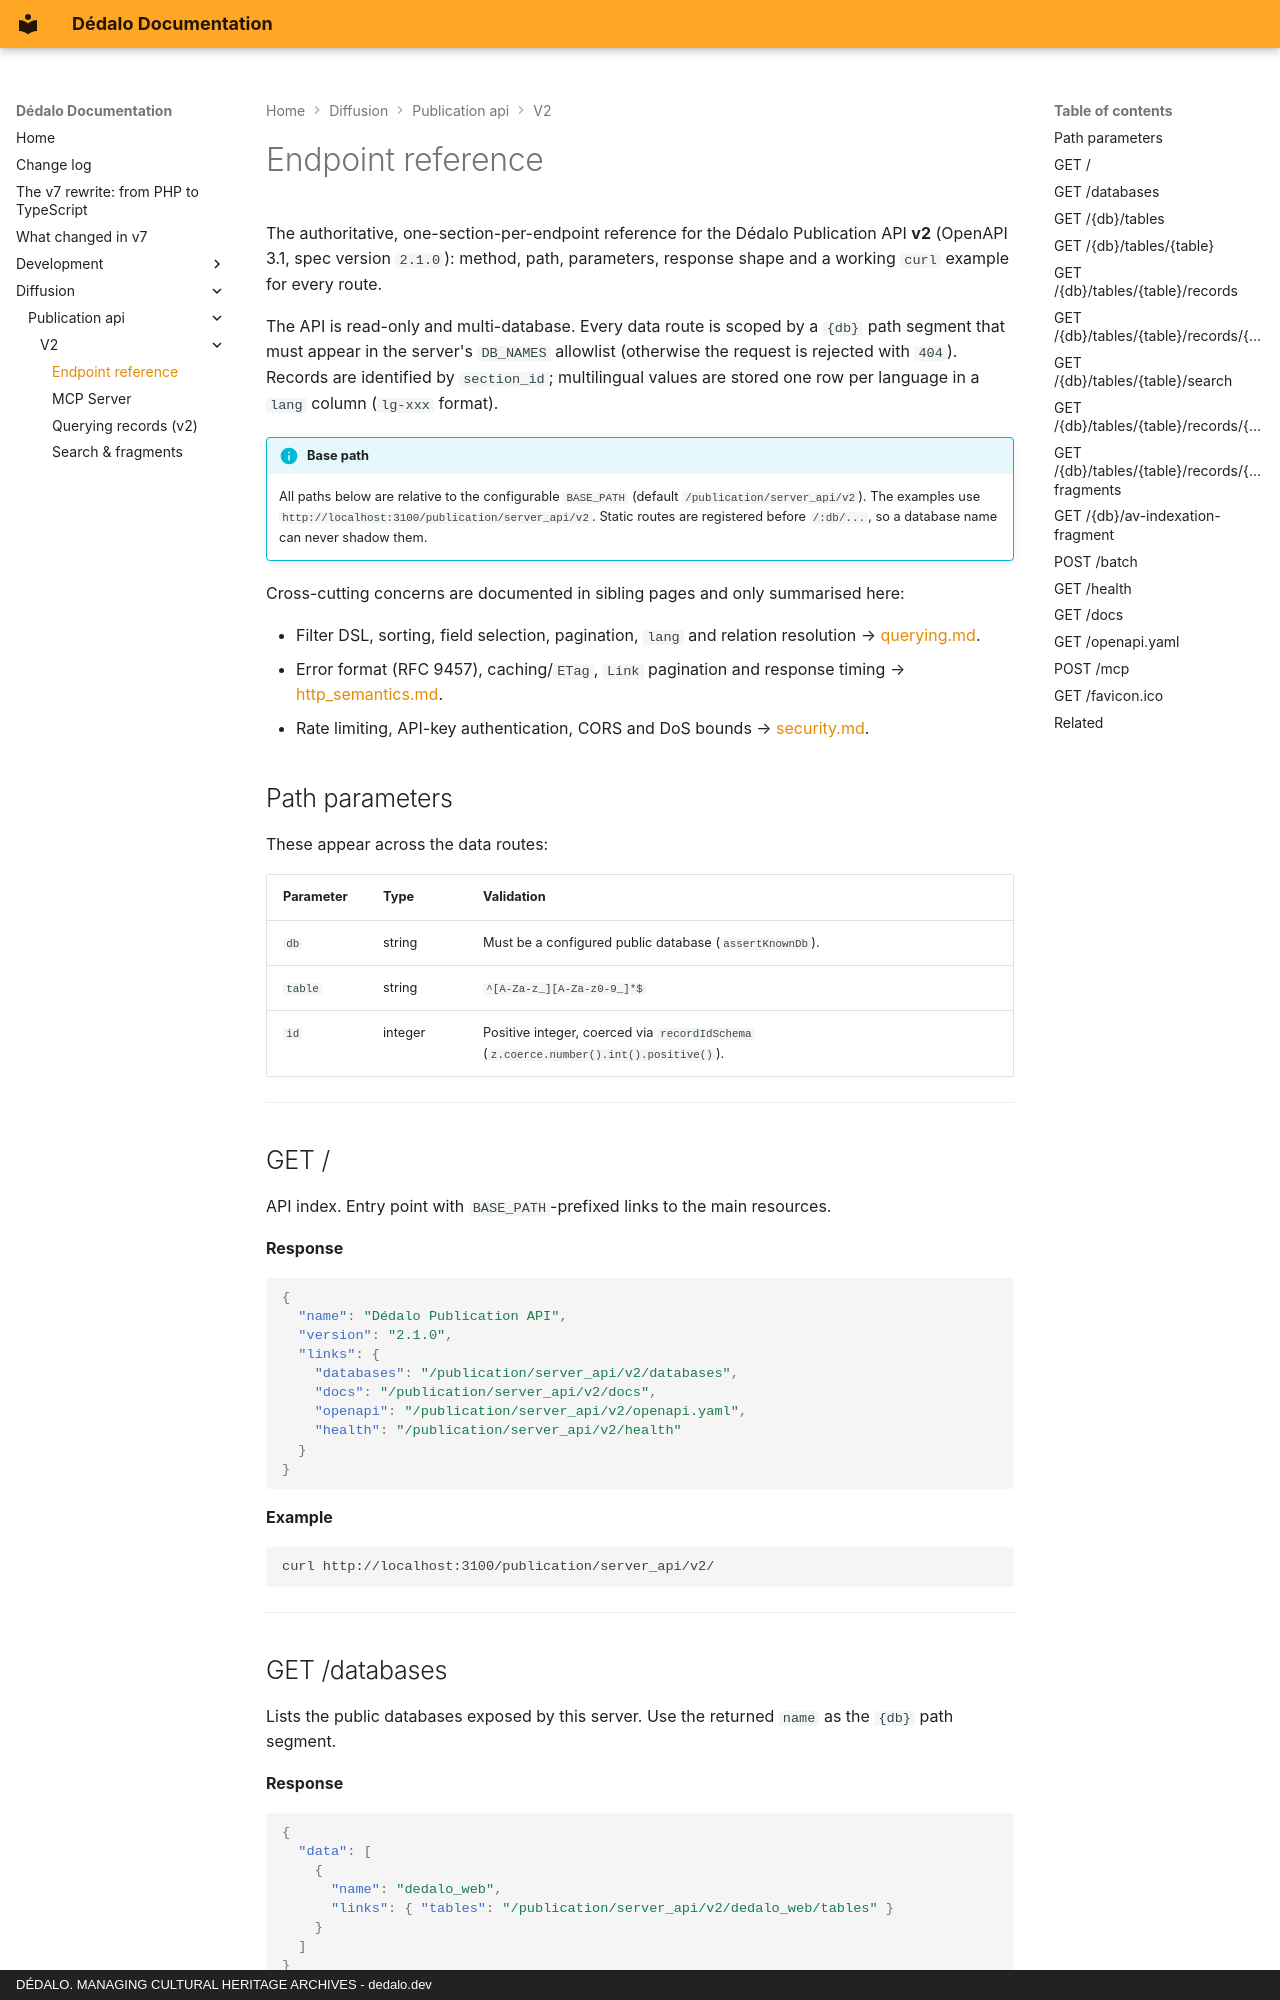

repository: dedalia-org/dedalo · page: diffusion/publication_api/v2/endpoints/index.html · generator: mkdocs · copyright: DÉDALO. MANAGING CULTURAL HERITAGE ARCHIVES - dedalo.dev

# Endpoint reference

The authoritative, one-section-per-endpoint reference for the Dédalo Publication API **v2** (OpenAPI 3.1, spec version `2.1.0`): method, path, parameters, response shape and a working `curl` example for every route.

The API is read-only and multi-database. Every data route is scoped by a `{db}` path segment that must appear in the server's `DB_NAMES` allowlist (otherwise the request is rejected with `404`). Records are identified by `section_id`; multilingual values are stored one row per language in a `lang` column (`lg-xxx` format).

!!! info "Base path"
    All paths below are relative to the configurable `BASE_PATH` (default `/publication/server_api/v2`). The examples use `http://localhost:3100/publication/server_api/v2`. Static routes are registered before `/:db/...`, so a database name can never shadow them.

Cross-cutting concerns are documented in sibling pages and only summarised here:

- Filter DSL, sorting, field selection, pagination, `lang` and relation resolution → [querying.md](querying.md).
- Error format (RFC 9457), caching/`ETag`, `Link` pagination and response timing → [http_semantics.md](http_semantics.md).
- Rate limiting, API-key authentication, CORS and DoS bounds → [security.md](security.md).

## Path parameters

These appear across the data routes:

| Parameter | Type | Validation |
| --- | --- | --- |
| `db` | string | Must be a configured public database (`assertKnownDb`). |
| `table` | string | `^[A-Za-z_][A-Za-z0-9_]*$` |
| `id` | integer | Positive integer, coerced via `recordIdSchema` (`z.coerce.number().int().positive()`). |

---

## GET /

API index. Entry point with `BASE_PATH`-prefixed links to the main resources.

**Response**

```json
{
  "name": "Dédalo Publication API",
  "version": "2.1.0",
  "links": {
    "databases": "/publication/server_api/v2/databases",
    "docs": "/publication/server_api/v2/docs",
    "openapi": "/publication/server_api/v2/openapi.yaml",
    "health": "/publication/server_api/v2/health"
  }
}
```

**Example**

```bash
curl http://localhost:3100/publication/server_api/v2/
```

---
